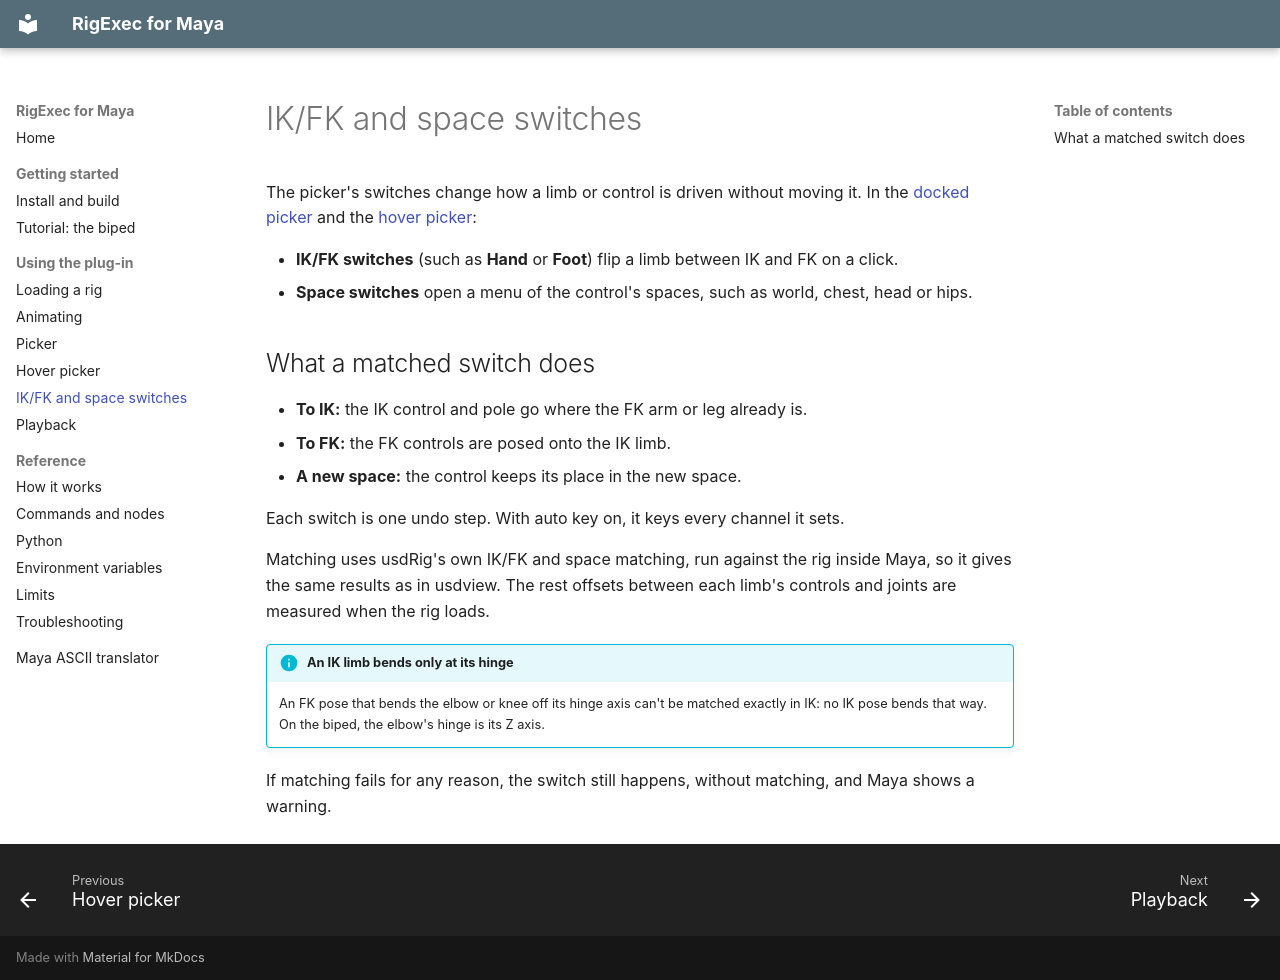

repository: usdCharacter/usdRig_maya · page: switching/index.html · generator: mkdocs

# IK/FK and space switches

The picker's switches change how a limb or control is driven without moving
it. In the [docked picker](picker.md) and the
[hover picker](hover-picker.md):

- **IK/FK switches** (such as **Hand** or **Foot**) flip a limb between IK
  and FK on a click.
- **Space switches** open a menu of the control's spaces, such as world,
  chest, head or hips.

## What a matched switch does

- **To IK:** the IK control and pole go where the FK arm or leg already is.
- **To FK:** the FK controls are posed onto the IK limb.
- **A new space:** the control keeps its place in the new space.

Each switch is one undo step. With auto key on, it keys every channel it
sets.

Matching uses usdRig's own IK/FK and space matching, run against the rig
inside Maya, so it gives the same results as in usdview. The rest offsets
between each limb's controls and joints are measured when the rig loads.

!!! info "An IK limb bends only at its hinge"
    An FK pose that bends the elbow or knee off its hinge axis can't be
    matched exactly in IK: no IK pose bends that way. On the biped, the
    elbow's hinge is its Z axis.

If matching fails for any reason, the switch still happens, without
matching, and Maya shows a warning.
